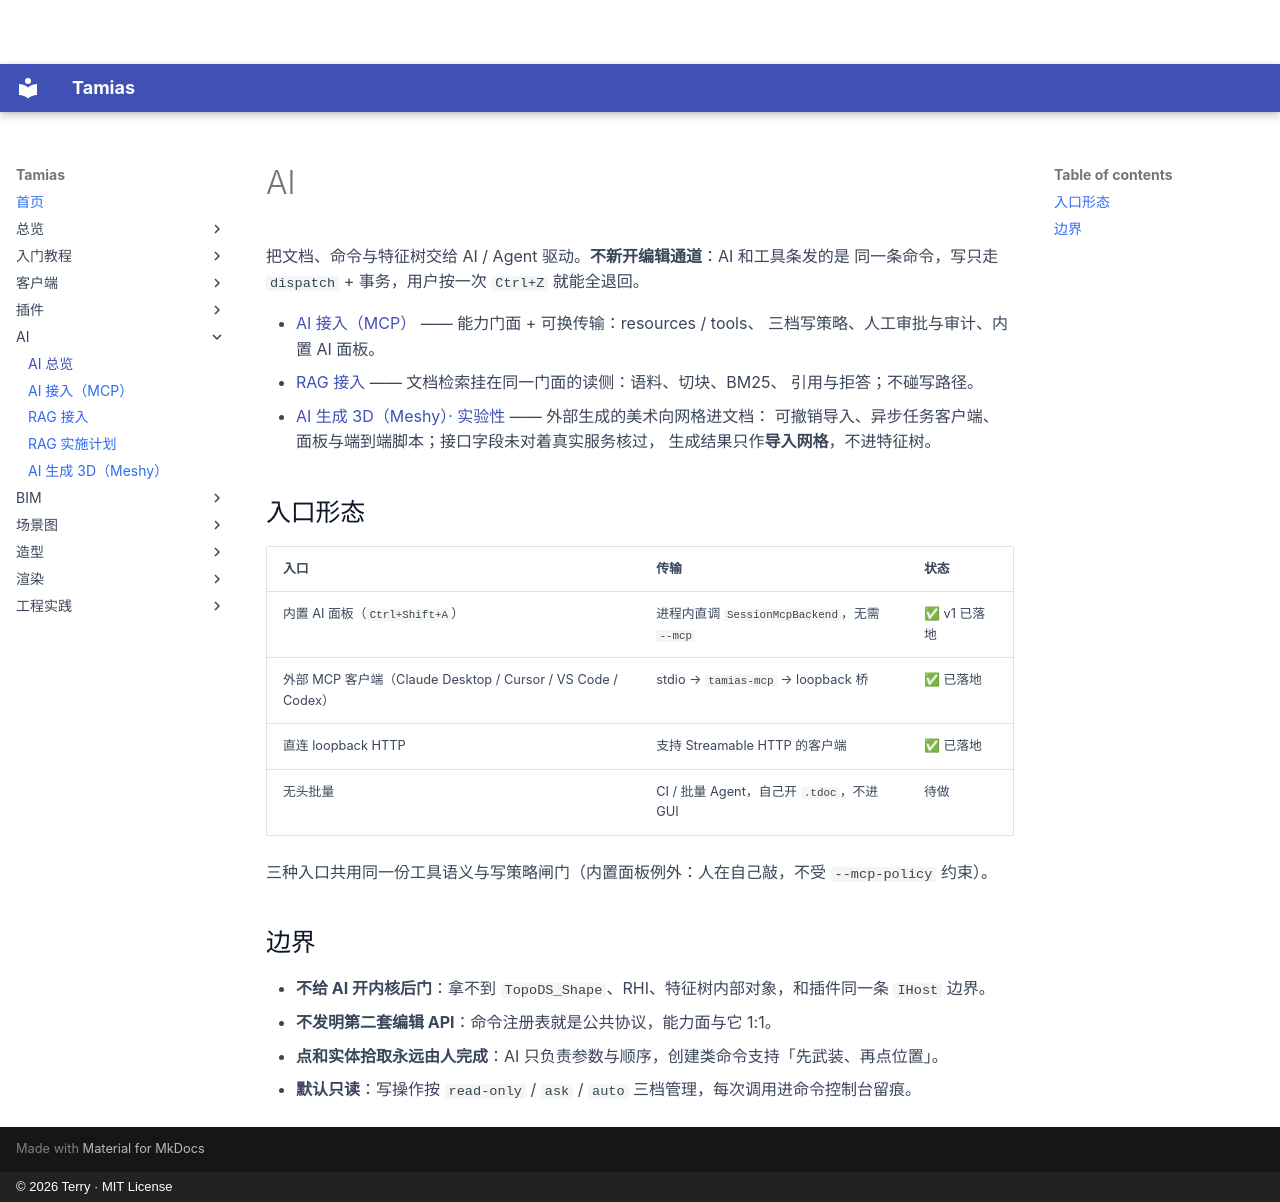

repository: terry-chao/tamias · page: ai/index.html · generator: mkdocs · copyright: © 2026 Terry · MIT License

# AI

把文档、命令与特征树交给 AI / Agent 驱动。**不新开编辑通道**：AI 和工具条发的是
同一条命令，写只走 `dispatch` + 事务，用户按一次 `Ctrl+Z` 就能全退回。

- [AI 接入（MCP）](../DECISION-AI-INTEGRATION.md) —— 能力门面 + 可换传输：resources / tools、
  三档写策略、人工审批与审计、内置 AI 面板。
- [RAG 接入](../DECISION-RAG.md) —— 文档检索挂在同一门面的读侧：语料、切块、BM25、
  引用与拒答；不碰写路径。
- [AI 生成 3D（Meshy）· 实验性](../PLAN-MESHY.md) —— 外部生成的美术向网格进文档：
  可撤销导入、异步任务客户端、面板与端到端脚本；接口字段未对着真实服务核过，
  生成结果只作**导入网格**，不进特征树。

## 入口形态

| 入口 | 传输 | 状态 |
|---|---|---|
| 内置 AI 面板（`Ctrl+Shift+A`） | 进程内直调 `SessionMcpBackend`，无需 `--mcp` | ✅ v1 已落地 |
| 外部 MCP 客户端（Claude Desktop / Cursor / VS Code / Codex） | stdio → `tamias-mcp` → loopback 桥 | ✅ 已落地 |
| 直连 loopback HTTP | 支持 Streamable HTTP 的客户端 | ✅ 已落地 |
| 无头批量 | CI / 批量 Agent，自己开 `.tdoc`，不进 GUI | 待做 |

三种入口共用同一份工具语义与写策略闸门（内置面板例外：人在自己敲，不受 `--mcp-policy` 约束）。

## 边界

- **不给 AI 开内核后门**：拿不到 `TopoDS_Shape`、RHI、特征树内部对象，和插件同一条 `IHost` 边界。
- **不发明第二套编辑 API**：命令注册表就是公共协议，能力面与它 1:1。
- **点和实体拾取永远由人完成**：AI 只负责参数与顺序，创建类命令支持「先武装、再点位置」。
- **默认只读**：写操作按 `read-only` / `ask` / `auto` 三档管理，每次调用进命令控制台留痕。
